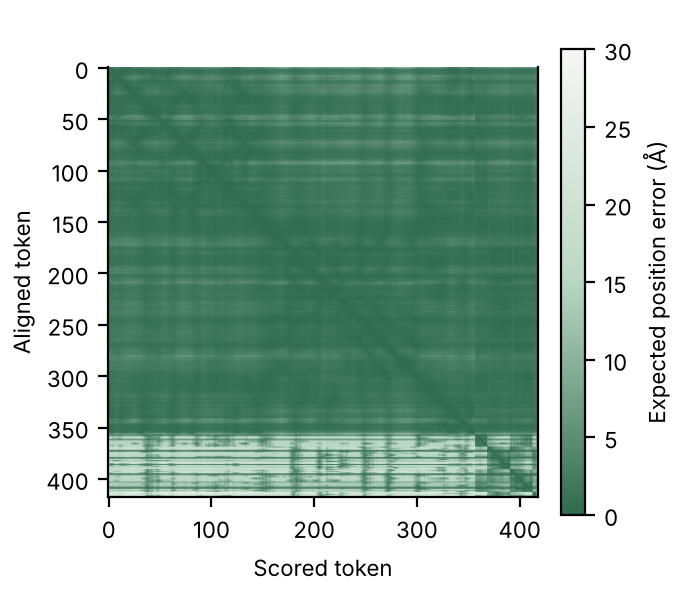

Data behind this chart, as committed beside it:
0.250, 0.358, 0.843, 1.335, 1.816, 2.551, 2.729, 3.624, 3.768, 3.136, 2.972, 2.435, 1.994, 1.587, 0.972, 1.075, 0.961, 1.109, 1.161, 1.140, 1.666, 1.998, 2.667, 2.908
0.267, 0.250, 0.254, 0.339, 0.474, 0.648, 0.782, 1.015, 1.215, 1.049, 1.092, 0.928, 0.679, 0.569, 0.391, 0.356, 0.367, 0.435, 0.522, 0.574, 0.720, 0.937, 1.101, 1.337
0.382, 0.252, 0.250, 0.252, 0.294, 0.406, 0.557, 0.793, 0.941, 0.744, 0.745, 0.577, 0.386, 0.336, 0.293, 0.283, 0.327, 0.415, 0.530, 0.539, 0.645, 0.815, 0.928, 1.115
0.450, 0.294, 0.251, 0.250, 0.251, 0.277, 0.373, 0.561, 0.708, 0.552, 0.582, 0.438, 0.291, 0.273, 0.267, 0.287, 0.373, 0.433, 0.548, 0.538, 0.574, 0.723, 0.790, 0.916
0.652, 0.412, 0.306, 0.252, 0.250, 0.252, 0.330, 0.496, 0.634, 0.507, 0.585, 0.491, 0.326, 0.316, 0.315, 0.386, 0.536, 0.643, 0.807, 0.806, 0.888, 1.097, 1.231, 1.383
0.818, 0.603, 0.424, 0.305, 0.252, 0.250, 0.253, 0.339, 0.514, 0.416, 0.532, 0.425, 0.324, 0.343, 0.420, 0.462, 0.646, 0.714, 0.874, 0.903, 0.913, 1.091, 1.175, 1.278
1.235, 0.955, 0.719, 0.498, 0.356, 0.256, 0.250, 0.266, 0.434, 0.419, 0.594, 0.501, 0.413, 0.474, 0.658, 0.682, 0.971, 1.033, 1.242, 1.378, 1.383, 1.594, 1.712, 1.811
1.535, 1.328, 1.150, 0.988, 0.676, 0.497, 0.266, 0.250, 0.350, 0.540, 0.884, 0.986, 0.968, 0.899, 1.031, 0.914, 1.176, 1.296, 1.633, 1.767, 1.940, 2.302, 2.548, 2.770
2.893, 2.625, 2.184, 1.750, 1.296, 0.910, 0.520, 0.294, 0.250, 0.337, 0.761, 1.021, 1.285, 1.440, 1.968, 1.860, 2.352, 2.346, 2.637, 2.937, 2.821, 3.134, 3.393, 3.250
2.402, 2.117, 1.799, 1.321, 1.089, 0.719, 0.558, 0.514, 0.291, 0.250, 0.303, 0.535, 0.767, 1.098, 1.491, 1.546, 1.981, 2.197, 2.464, 2.765, 2.817, 3.166, 3.439, 3.439
2.946, 2.543, 2.192, 1.488, 1.319, 0.843, 0.905, 0.893, 0.634, 0.283, 0.250, 0.354, 0.713, 1.086, 1.615, 1.869, 2.525, 2.816, 3.225, 3.595, 3.647, 4.089, 4.521, 4.431
1.471, 1.107, 0.930, 0.619, 0.612, 0.600, 0.806, 1.128, 0.959, 0.532, 0.291, 0.250, 0.272, 0.485, 0.677, 0.856, 1.289, 1.501, 1.829, 1.846, 2.041, 2.394, 2.648, 2.930
1.074, 0.749, 0.674, 0.455, 0.403, 0.419, 0.619, 0.941, 0.933, 0.629, 0.486, 0.257, 0.250, 0.260, 0.389, 0.539, 0.779, 0.984, 1.222, 1.359, 1.563, 1.779, 2.042, 2.208
0.691, 0.449, 0.385, 0.312, 0.319, 0.345, 0.536, 0.770, 0.836, 0.595, 0.554, 0.369, 0.254, 0.250, 0.254, 0.328, 0.477, 0.640, 0.821, 0.874, 1.025, 1.235, 1.427, 1.593
0.538, 0.331, 0.287, 0.284, 0.316, 0.398, 0.538, 0.804, 0.927, 0.713, 0.703, 0.490, 0.324, 0.252, 0.250, 0.253, 0.314, 0.456, 0.608, 0.653, 0.733, 0.900, 1.014, 1.147
0.488, 0.319, 0.299, 0.305, 0.360, 0.484, 0.610, 0.895, 1.045, 0.824, 0.835, 0.616, 0.417, 0.303, 0.253, 0.250, 0.254, 0.343, 0.497, 0.618, 0.740, 0.921, 1.100, 1.247
0.504, 0.422, 0.456, 0.597, 0.662, 0.879, 0.908, 1.240, 1.426, 1.145, 1.261, 0.964, 0.828, 0.553, 0.402, 0.259, 0.250, 0.267, 0.404, 0.588, 0.729, 0.903, 1.118, 1.312
0.473, 0.443, 0.550, 0.757, 0.806, 1.058, 1.072, 1.408, 1.658, 1.393, 1.494, 1.259, 1.063, 0.778, 0.582, 0.403, 0.268, 0.250, 0.263, 0.410, 0.568, 0.754, 1.006, 1.135
0.536, 0.677, 0.724, 0.992, 0.998, 1.210, 1.166, 1.449, 1.696, 1.560, 1.720, 1.550, 1.370, 1.097, 0.918, 0.631, 0.435, 0.255, 0.250, 0.258, 0.402, 0.596, 0.769, 1.069
0.569, 0.697, 0.771, 1.074, 1.175, 1.429, 1.514, 1.755, 2.112, 1.890, 2.028, 1.794, 1.528, 1.300, 1.078, 0.881, 0.619, 0.445, 0.261, 0.250, 0.258, 0.402, 0.588, 0.789
0.629, 0.706, 0.794, 1.063, 1.211, 1.466, 1.594, 1.902, 2.195, 1.943, 2.051, 1.785, 1.499, 1.285, 1.033, 0.914, 0.737, 0.566, 0.421, 0.256, 0.250, 0.261, 0.393, 0.622
0.774, 0.915, 0.967, 1.261, 1.370, 1.646, 1.685, 1.985, 2.328, 2.155, 2.267, 2.027, 1.732, 1.487, 1.258, 1.097, 0.915, 0.750, 0.587, 0.414, 0.259, 0.250, 0.256, 0.417
0.972, 1.089, 1.172, 1.439, 1.530, 1.813, 1.887, 2.127, 2.491, 2.316, 2.392, 2.186, 1.879, 1.713, 1.471, 1.357, 1.144, 0.978, 0.799, 0.580, 0.408, 0.254, 0.250, 0.260
1.092, 1.199, 1.213, 1.491, 1.650, 1.936, 2.094, 2.383, 2.701, 2.558, 2.576, 2.354, 2.018, 1.855, 1.593, 1.478, 1.322, 1.117, 0.963, 0.774, 0.586, 0.423, 0.261, 0.250
1.758, 1.988, 1.906, 2.193, 2.270, 2.564, 2.661, 2.872, 3.296, 3.182, 3.296, 3.073, 2.708, 2.625, 2.403, 2.215, 1.964, 1.607, 1.415, 1.228, 0.993, 0.697, 0.454, 0.264
1.815, 1.888, 1.732, 1.881, 1.939, 2.222, 2.469, 2.736, 3.006, 2.878, 2.773, 2.598, 2.306, 2.313, 2.167, 2.145, 2.031, 1.792, 1.664, 1.390, 1.097, 0.884, 0.575, 0.444
1.126, 1.152, 1.136, 1.268, 1.334, 1.544, 1.664, 1.829, 2.127, 1.996, 1.992, 1.843, 1.618, 1.569, 1.441, 1.386, 1.271, 1.155, 1.004, 0.832, 0.652, 0.531, 0.327, 0.321
0.805, 0.778, 0.814, 0.957, 1.076, 1.257, 1.385, 1.580, 1.799, 1.649, 1.645, 1.506, 1.271, 1.179, 1.054, 1.027, 0.946, 0.881, 0.806, 0.619, 0.513, 0.491, 0.349, 0.454
0.595, 0.546, 0.537, 0.617, 0.721, 0.842, 0.942, 1.126, 1.291, 1.152, 1.164, 1.024, 0.857, 0.823, 0.745, 0.716, 0.681, 0.629, 0.581, 0.454, 0.362, 0.372, 0.325, 0.443
0.552, 0.493, 0.467, 0.552, 0.637, 0.753, 0.862, 1.036, 1.222, 1.070, 1.092, 0.965, 0.795, 0.735, 0.647, 0.644, 0.639, 0.598, 0.569, 0.445, 0.375, 0.413, 0.346, 0.464
0.576, 0.475, 0.460, 0.521, 0.646, 0.798, 0.914, 1.124, 1.272, 1.097, 1.096, 0.931, 0.773, 0.722, 0.624, 0.648, 0.660, 0.651, 0.635, 0.531, 0.486, 0.533, 0.496, 0.639
0.539, 0.440, 0.426, 0.493, 0.597, 0.746, 0.884, 1.078, 1.256, 1.078, 1.086, 0.924, 0.725, 0.695, 0.597, 0.606, 0.609, 0.629, 0.592, 0.495, 0.483, 0.544, 0.550, 0.704
0.634, 0.529, 0.502, 0.519, 0.641, 0.765, 0.919, 1.109, 1.257, 1.081, 1.062, 0.906, 0.723, 0.714, 0.649, 0.687, 0.708, 0.699, 0.709, 0.599, 0.568, 0.649, 0.616, 0.755
0.766, 0.608, 0.534, 0.490, 0.577, 0.669, 0.821, 0.981, 1.122, 0.962, 0.924, 0.797, 0.626, 0.675, 0.654, 0.729, 0.796, 0.823, 0.874, 0.767, 0.744, 0.851, 0.849, 0.970
0.699, 0.542, 0.461, 0.428, 0.506, 0.589, 0.758, 0.923, 1.076, 0.892, 0.862, 0.720, 0.562, 0.609, 0.576, 0.642, 0.705, 0.735, 0.790, 0.709, 0.693, 0.807, 0.782, 0.929
1.022, 0.872, 0.763, 0.688, 0.773, 0.849, 1.117, 1.278, 1.415, 1.192, 1.039, 0.915, 0.780, 0.910, 0.919, 1.021, 1.119, 1.099, 1.173, 1.011, 0.968, 1.055, 0.996, 1.176
0.991, 0.821, 0.693, 0.587, 0.653, 0.694, 0.871, 1.013, 1.136, 0.969, 0.878, 0.774, 0.643, 0.740, 0.776, 0.884, 0.986, 1.026, 1.104, 1.044, 1.059, 1.167, 1.178, 1.313
1.283, 1.012, 0.932, 0.791, 0.888, 0.935, 1.200, 1.372, 1.473, 1.266, 1.118, 1.020, 0.878, 1.030, 1.043, 1.157, 1.302, 1.349, 1.482, 1.401, 1.411, 1.572, 1.651, 1.786
1.738, 1.523, 1.273, 1.099, 1.036, 0.916, 1.135, 1.153, 1.255, 1.144, 1.018, 1.028, 0.967, 1.186, 1.354, 1.415, 1.642, 1.661, 1.817, 1.823, 1.800, 1.989, 2.031, 2.062
1.259, 1.054, 0.897, 0.711, 0.623, 0.574, 0.712, 0.798, 0.931, 0.820, 0.785, 0.755, 0.663, 0.804, 0.897, 0.930, 1.093, 1.113, 1.258, 1.305, 1.299, 1.439, 1.511, 1.558
1.064, 0.864, 0.730, 0.583, 0.528, 0.508, 0.630, 0.755, 0.871, 0.704, 0.692, 0.593, 0.513, 0.641, 0.724, 0.790, 0.948, 0.997, 1.110, 1.107, 1.100, 1.209, 1.223, 1.275
1.071, 0.881, 0.719, 0.600, 0.567, 0.532, 0.707, 0.801, 0.882, 0.749, 0.693, 0.633, 0.544, 0.694, 0.777, 0.845, 0.983, 1.012, 1.128, 1.108, 1.085, 1.219, 1.243, 1.329
1.308, 1.105, 0.924, 0.741, 0.678, 0.596, 0.752, 0.831, 0.911, 0.821, 0.767, 0.709, 0.649, 0.814, 0.928, 0.998, 1.187, 1.206, 1.356, 1.373, 1.349, 1.485, 1.553, 1.576
1.062, 0.886, 0.724, 0.579, 0.488, 0.420, 0.542, 0.658, 0.767, 0.640, 0.626, 0.565, 0.507, 0.622, 0.734, 0.782, 0.924, 0.974, 1.083, 1.122, 1.121, 1.236, 1.306, 1.338
1.166, 0.974, 0.778, 0.593, 0.521, 0.447, 0.606, 0.732, 0.776, 0.614, 0.562, 0.521, 0.499, 0.642, 0.775, 0.854, 1.022, 1.086, 1.198, 1.232, 1.210, 1.351, 1.381, 1.443
1.647, 1.331, 1.096, 0.853, 0.767, 0.665, 0.934, 1.058, 1.111, 0.940, 0.794, 0.805, 0.724, 0.935, 1.149, 1.255, 1.515, 1.583, 1.772, 1.761, 1.752, 1.980, 2.037, 2.238
3.293, 2.820, 2.416, 2.028, 1.814, 1.340, 1.715, 1.615, 1.569, 1.525, 1.152, 1.238, 1.372, 1.966, 2.335, 2.654, 3.013, 3.076, 3.327, 3.529, 3.441, 3.786, 3.965, 3.859
4.938, 4.648, 4.153, 3.442, 2.848, 2.043, 2.291, 2.198, 1.947, 1.743, 1.723, 1.966, 2.583, 3.015, 3.646, 3.687, 4.455, 4.847, 4.916, 5.379, 5.410, 5.601, 5.826, 5.479
3.831, 3.478, 3.315, 2.805, 2.398, 1.998, 2.338, 2.153, 2.370, 2.312, 2.159, 2.500, 2.650, 3.048, 3.337, 3.401, 3.589, 3.454, 3.706, 3.736, 3.519, 3.576, 3.659, 3.435
4.523, 4.223, 3.775, 3.354, 2.608, 2.379, 2.499, 2.126, 2.518, 2.804, 2.739, 3.268, 3.261, 3.776, 4.131, 4.005, 3.976, 3.945, 3.852, 4.248, 3.961, 4.252, 4.507, 4.255
2.961, 2.872, 2.378, 2.149, 1.699, 1.565, 1.484, 1.450, 1.910, 2.085, 2.148, 2.392, 2.163, 2.586, 2.777, 2.319, 2.440, 2.131, 2.364, 2.599, 2.518, 2.858, 3.232, 3.286
1.498, 1.305, 1.094, 0.940, 0.728, 0.635, 0.625, 0.688, 0.942, 0.923, 1.018, 1.067, 0.975, 1.066, 1.181, 1.140, 1.256, 1.167, 1.295, 1.399, 1.305, 1.505, 1.541, 1.536
1.441, 1.264, 1.037, 0.914, 0.735, 0.660, 0.662, 0.752, 1.031, 0.979, 1.089, 1.070, 0.938, 1.010, 1.108, 1.051, 1.179, 1.133, 1.278, 1.356, 1.290, 1.454, 1.545, 1.515
2.155, 2.037, 1.683, 1.546, 1.281, 1.273, 1.267, 1.305, 1.650, 1.772, 1.945, 1.999, 1.724, 1.790, 1.898, 1.726, 1.895, 1.745, 1.931, 2.182, 2.007, 2.150, 2.419, 2.241
2.352, 2.313, 1.984, 1.911, 1.511, 1.493, 1.282, 1.312, 1.810, 1.898, 2.348, 2.259, 2.032, 1.953, 2.076, 1.683, 1.893, 1.821, 2.180, 2.468, 2.447, 2.748, 2.916, 2.799
1.509, 1.366, 1.090, 1.007, 0.755, 0.703, 0.536, 0.626, 0.948, 0.927, 1.182, 1.125, 1.020, 0.973, 1.099, 0.984, 1.127, 1.125, 1.315, 1.536, 1.446, 1.680, 1.827, 1.760
1.765, 1.499, 1.231, 0.938, 0.668, 0.534, 0.434, 0.607, 0.914, 0.809, 1.018, 0.906, 0.808, 0.828, 1.083, 1.052, 1.347, 1.430, 1.594, 1.913, 1.881, 2.100, 2.308, 2.313
0.985, 0.815, 0.626, 0.520, 0.374, 0.330, 0.315, 0.453, 0.687, 0.634, 0.773, 0.693, 0.568, 0.575, 0.654, 0.603, 0.742, 0.737, 0.907, 0.995, 0.965, 1.114, 1.187, 1.231
0.703, 0.519, 0.360, 0.302, 0.266, 0.264, 0.291, 0.421, 0.595, 0.525, 0.625, 0.534, 0.391, 0.397, 0.441, 0.423, 0.558, 0.576, 0.709, 0.722, 0.686, 0.846, 0.881, 0.973
0.570, 0.409, 0.291, 0.263, 0.262, 0.282, 0.346, 0.507, 0.688, 0.590, 0.644, 0.513, 0.369, 0.352, 0.354, 0.350, 0.453, 0.481, 0.587, 0.605, 0.590, 0.713, 0.744, 0.839
0.698, 0.493, 0.329, 0.276, 0.276, 0.310, 0.410, 0.594, 0.772, 0.642, 0.683, 0.555, 0.385, 0.396, 0.424, 0.419, 0.549, 0.565, 0.689, 0.707, 0.697, 0.854, 0.906, 1.010
... 357 more rows
